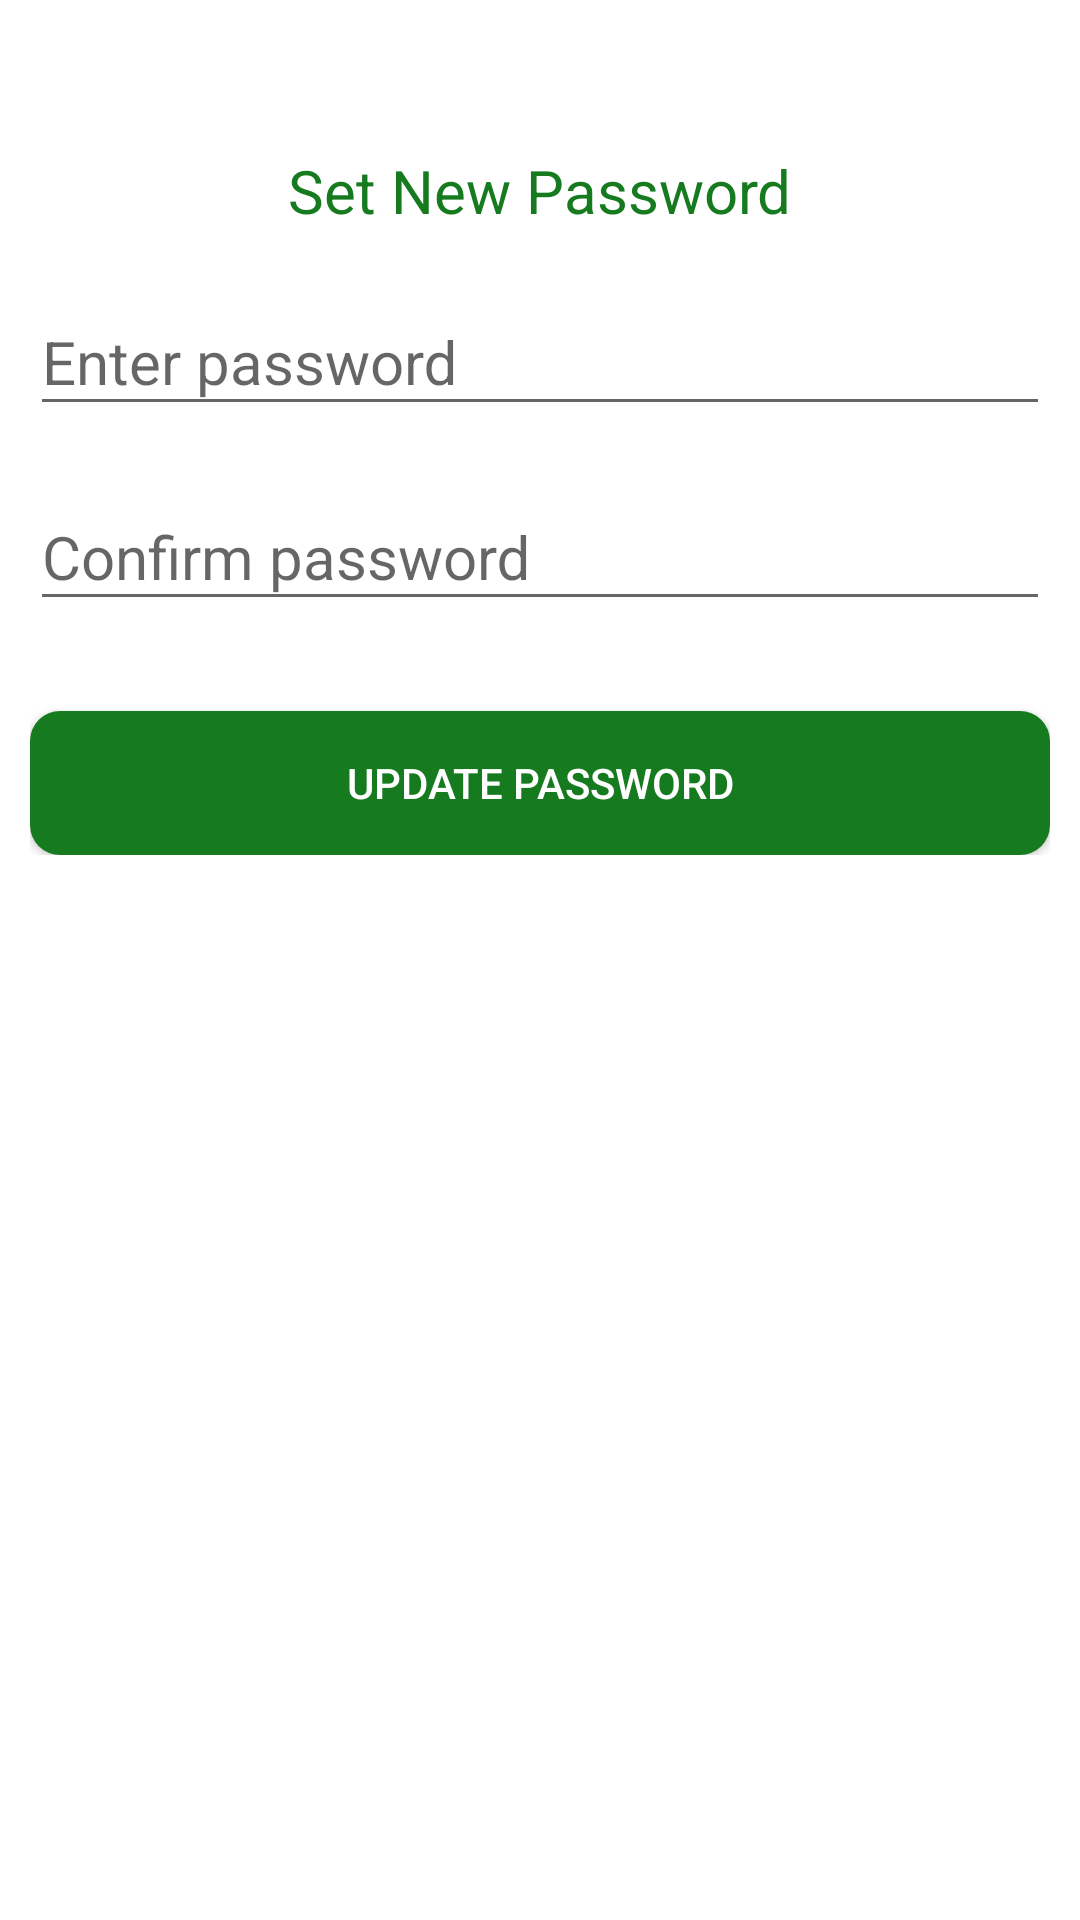

Layout XML and referenced resources for this Android screen:
<!-- AndroidManifest.xml: application theme AppTheme -->
<!-- res/layout/rest_pass_fragment.xml -->
<?xml version="1.0" encoding="utf-8"?>
<android.support.design.widget.CoordinatorLayout xmlns:android="http://schemas.android.com/apk/res/android"
    xmlns:app="http://schemas.android.com/apk/res-auto"
    xmlns:tools="http://schemas.android.com/tools"
    android:layout_width="match_parent"
    android:layout_height="match_parent"
    android:layout_gravity="center"
    android:background="#FFF"
    android:fitsSystemWindows="true">

    <LinearLayout
        android:layout_width="fill_parent"
        android:layout_height="wrap_content"
        android:layout_marginTop="30dp"
        android:gravity="center"
        android:orientation="vertical"
        android:padding="10dp">


        <TextView
            android:layout_width="wrap_content"
            android:layout_height="wrap_content"
            android:layout_gravity="center_horizontal"
            android:padding="10dp"
            android:text="Set New Password"
            android:textColor="@color/colorPrimary"
            android:textSize="20dp" />


        <android.support.design.widget.TextInputLayout
            android:layout_width="match_parent"
            android:layout_height="wrap_content">

            <EditText
                android:id="@+id/NewPass"
                android:layout_width="match_parent"
                android:layout_height="wrap_content"
                android:layout_marginBottom="10dp"
                android:layout_marginTop="30dp"
                android:hint="Enter password"
                android:inputType="phone"
                android:textSize="20sp"
                android:textColor="@android:color/black"
                android:textColorHint="@android:color/darker_gray" />
        </android.support.design.widget.TextInputLayout>

        <android.support.design.widget.TextInputLayout
            android:layout_width="match_parent"
            android:layout_height="wrap_content">

            <EditText
                android:id="@+id/ConfirmPass"
                android:layout_width="match_parent"
                android:layout_height="wrap_content"
                android:layout_marginBottom="10dp"
                android:layout_marginTop="20dp"
                android:hint="Confirm password"
                android:inputType="phone"
                android:textSize="20sp"
                android:textColor="@android:color/black"
                android:textColorHint="@android:color/darker_gray" />
        </android.support.design.widget.TextInputLayout>

        

        <Button
            android:id="@+id/btn_Update_password"
            android:layout_width="fill_parent"
            android:layout_height="wrap_content"
            android:layout_marginTop="20dip"
            android:background="@drawable/button_style"
            android:text="Update Password"
            android:textColor="#FFFF" />

    </LinearLayout>

</android.support.design.widget.CoordinatorLayout>
<!-- resources referenced by this layout -->
<resources>
  <color name="colorPrimary">#167A1F</color>
  <!-- drawable button_style (drawable) -->
  <?xml version="1.0" encoding="utf-8"?>
  <selector xmlns:android="http://schemas.android.com/apk/res/android">
      <item>
          <shape android:shape="rectangle">
              <gradient
                  android:startColor="#167A1F"
                  android:endColor="#167A1F"
                  android:angle="45"
                  />
              <corners android:radius="10dp"/>
              />
          </shape>
      </item>
  </selector>
  <style name="AppTheme" parent="Theme.AppCompat.Light.NoActionBar">
          
          <item name="colorPrimary">@color/colorPrimary</item>
          <item name="colorPrimaryDark">@color/colorPrimaryDark</item>
          <item name="colorAccent">@color/colorAccent</item>
      </style>
  <color name="colorPrimaryDark">#032D07</color>
  <color name="colorAccent">#D81B60</color>
</resources>
